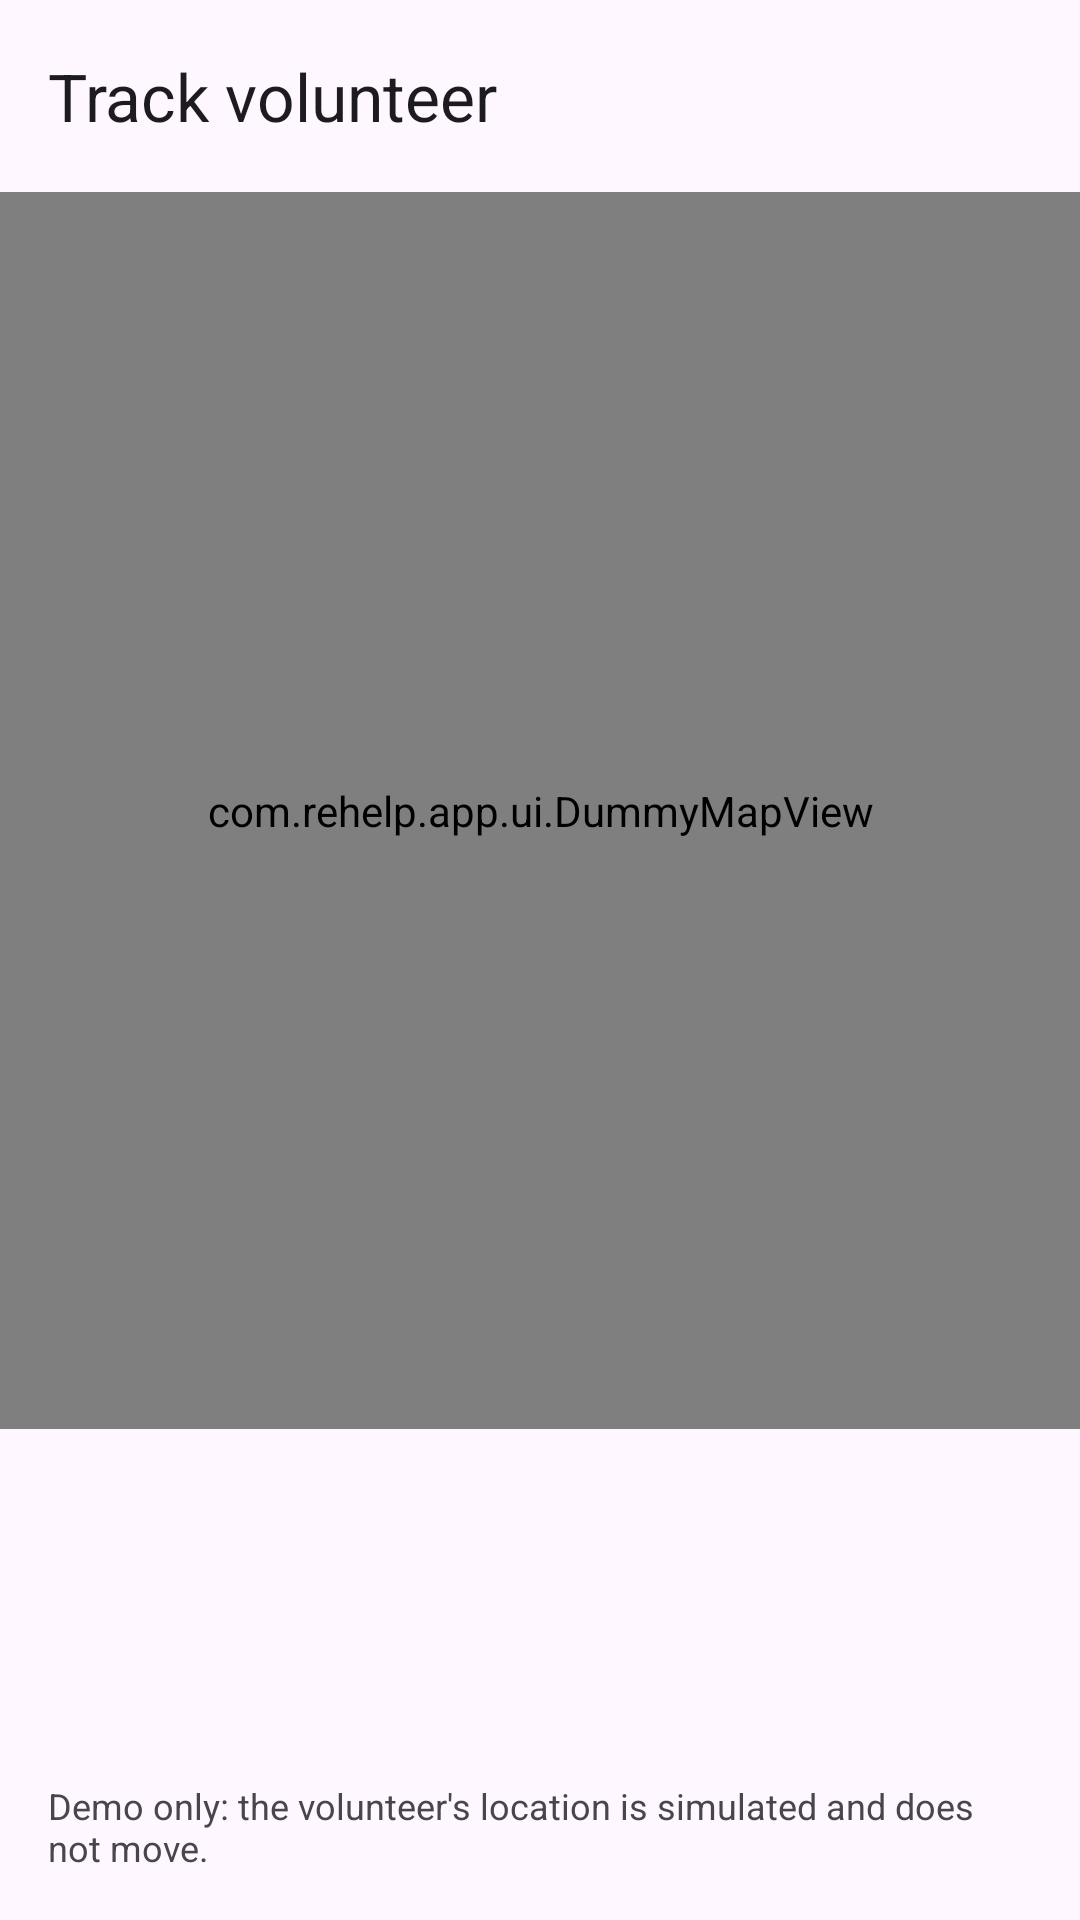

This screen was rendered from an Android layout file. Write that file and the resources it references.
<!-- AndroidManifest.xml: application theme Theme.ReHelp -->
<!-- res/layout/activity_track_volunteer.xml -->
<?xml version="1.0" encoding="utf-8"?>
<LinearLayout xmlns:android="http://schemas.android.com/apk/res/android"
    xmlns:app="http://schemas.android.com/apk/res-auto"
    android:layout_width="match_parent"
    android:layout_height="match_parent"
    android:orientation="vertical">

    <com.google.android.material.appbar.MaterialToolbar
        android:id="@+id/toolbar"
        android:layout_width="match_parent"
        android:layout_height="?attr/actionBarSize"
        app:navigationIcon="@drawable/ic_arrow_back"
        app:title="Track volunteer" />

    <com.rehelp.app.ui.DummyMapView
        android:id="@+id/mapView"
        android:layout_width="match_parent"
        android:layout_height="0dp"
        android:layout_weight="1" />

    <LinearLayout
        android:layout_width="match_parent"
        android:layout_height="wrap_content"
        android:orientation="vertical"
        android:padding="16dp">

        <TextView
            android:id="@+id/tvStage"
            android:layout_width="wrap_content"
            android:layout_height="wrap_content"
            android:textColor="@color/rehelp_green"
            android:textSize="16sp"
            android:textStyle="bold" />

        <TextView
            android:id="@+id/tvVolunteer"
            android:layout_width="wrap_content"
            android:layout_height="wrap_content"
            android:layout_marginTop="4dp" />

        <TextView
            android:id="@+id/tvEta"
            android:layout_width="wrap_content"
            android:layout_height="wrap_content"
            android:layout_marginTop="4dp"
            android:textStyle="bold" />

        <TextView
            android:id="@+id/tvSteps"
            android:layout_width="wrap_content"
            android:layout_height="wrap_content"
            android:layout_marginTop="8dp"
            android:textSize="13sp" />

        <TextView
            android:layout_width="wrap_content"
            android:layout_height="wrap_content"
            android:layout_marginTop="8dp"
            android:text="Demo only: the volunteer's location is simulated and does not move."
            android:textSize="12sp" />

        <com.google.android.material.button.MaterialButton
            android:id="@+id/btnCall"
            style="?attr/materialButtonOutlinedStyle"
            android:layout_width="match_parent"
            android:layout_height="56dp"
            android:layout_marginTop="12dp"
            android:text="Call volunteer"
            android:visibility="gone" />
    </LinearLayout>
</LinearLayout>
<!-- resources referenced by this layout -->
<resources>
  <color name="rehelp_green">#2E7D32</color>
  <style name="Theme.ReHelp" parent="Base.Theme.ReHelp" />
  <style name="Base.Theme.ReHelp" parent="Theme.Material3.DayNight.NoActionBar">
          <item name="colorPrimary">@color/rehelp_green</item>
          <item name="colorSecondaryContainer">@color/rehelp_green_light</item>
      </style>
  <color name="rehelp_green_light">#C8E6C9</color>
</resources>
